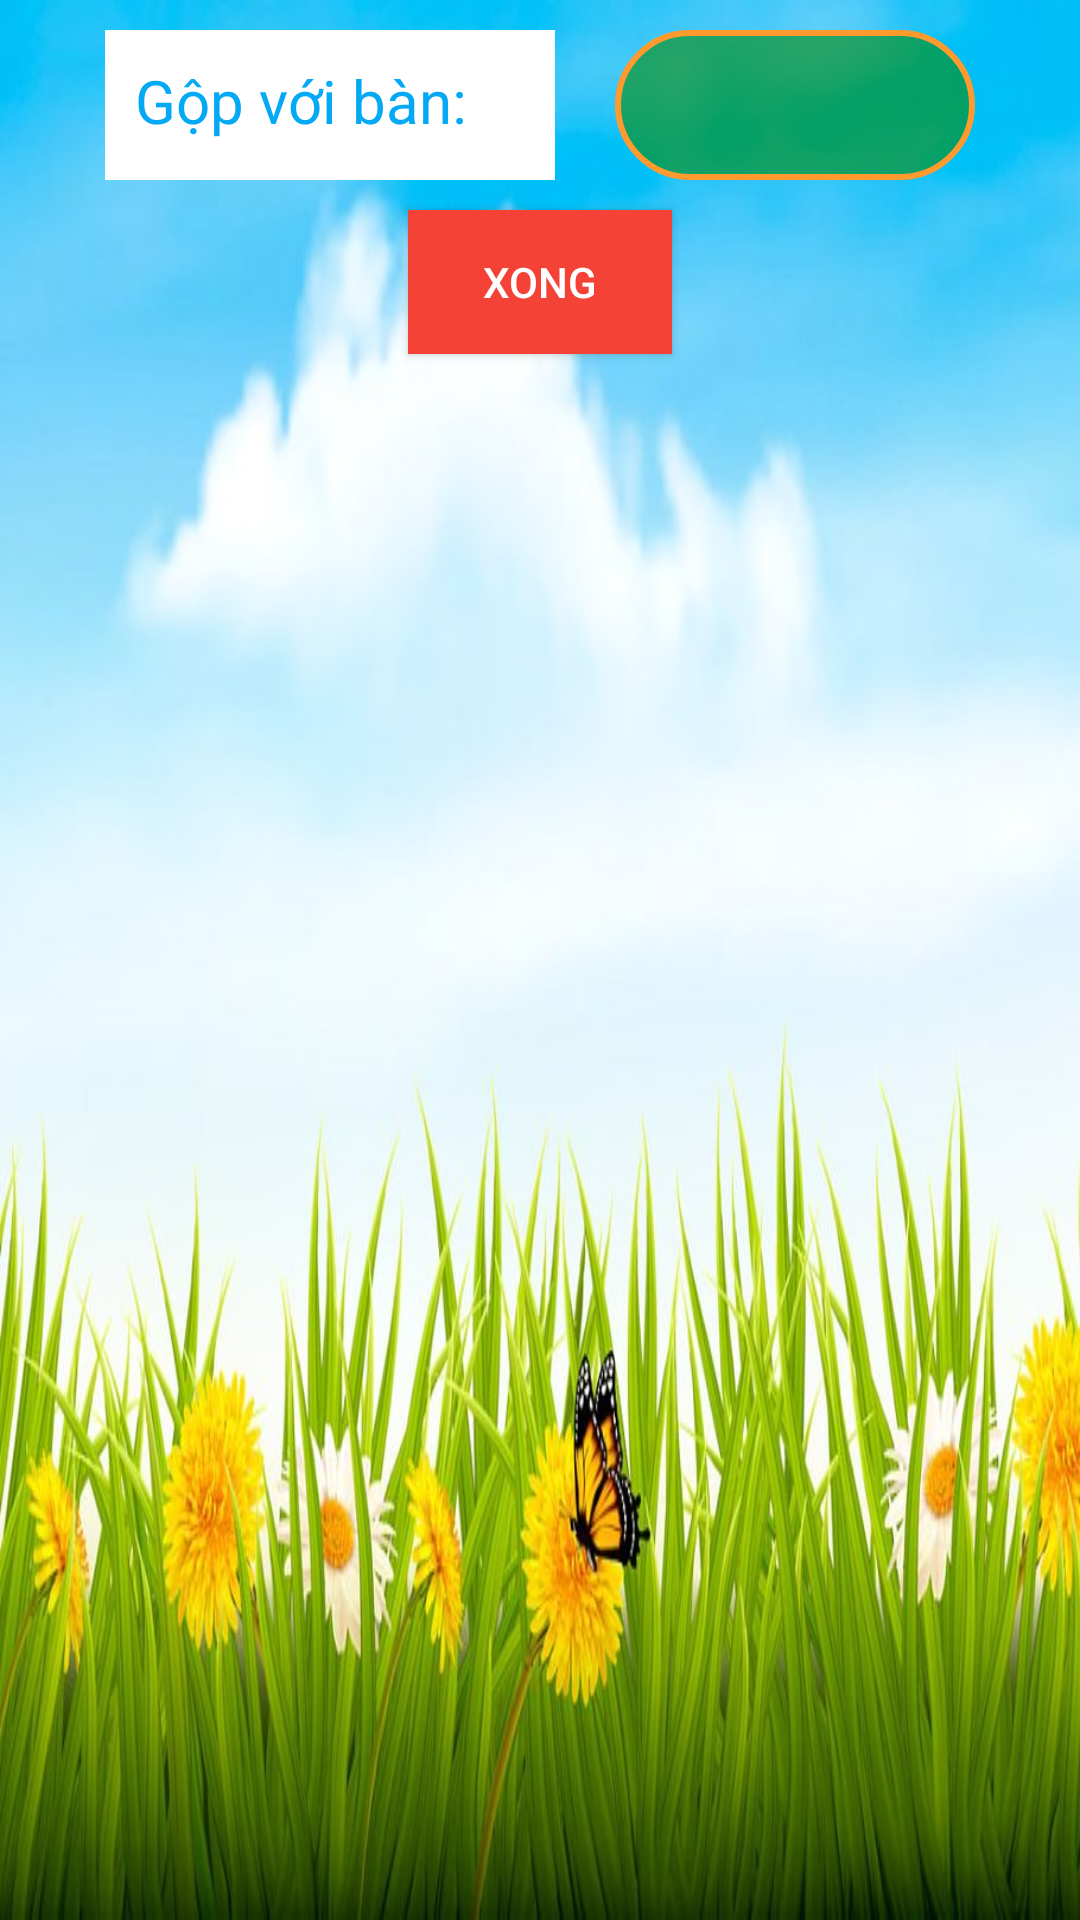

Reconstruct the res/layout file that produces this screen, plus the resources it refers to.
<!-- AndroidManifest.xml: application theme AppTheme -->
<!-- res/layout/layout_gopban.xml -->
<?xml version="1.0" encoding="utf-8"?>
<LinearLayout xmlns:android="http://schemas.android.com/apk/res/android"
    android:orientation="vertical" android:layout_width="300dp"
    android:layout_height="200dp"
    android:background="@drawable/back"
    >



    <LinearLayout
        android:layout_width="match_parent"
        android:orientation="horizontal"
        android:gravity="center"
        android:layout_height="wrap_content">
        <TextView
            android:id="@+id/edSuaTenBanAn"
            android:layout_width="150dp"
            android:layout_height="50dp"
            android:background="@color/colorWhite"
            android:padding="@dimen/size10dp"
            android:layout_margin="@dimen/size10dp"
            android:textColor="#03A9F4"
            android:textSize="20sp"
            android:text="Gộp với bàn:"
            android:textColorHint="#2196F3"
            />

        <Spinner
            android:id="@+id/spintenban"
            android:layout_width="120dp"
            android:layout_height="50dp"
            android:layout_margin="@dimen/size10dp"
            android:background="@drawable/duong_vien2"
            android:padding="@dimen/size10dp">

        </Spinner>

    </LinearLayout>


    <Button
        android:id="@+id/btnDongYSuaBanAn"
        android:layout_width="wrap_content"
        android:layout_height="wrap_content"
        android:text="Xong"
        android:background="#F44336"
        android:layout_gravity="center"
        />

</LinearLayout>
<!-- resources referenced by this layout -->
<resources>
  <color name="colorWhite">#FFF</color>
  <dimen name="size10dp">10dp</dimen>
  <!-- drawable back: jpg bitmap (drawable, 76391 bytes) -->
  <!-- drawable duong_vien2 (drawable) -->
  <?xml version="1.0" encoding="utf-8"?>
  <shape
      xmlns:android="http://schemas.android.com/apk/res/android"
      android:shape="rectangle">
  
      <solid
          android:color="#99088A08" >
      </solid>
  
  
      <stroke
          android:width="2dp"
          android:color="#FE9A2E" >
      </stroke>
  
  
      <padding
          android:left="15dp"
          android:top="15dp"
          android:right="15dp"
          android:bottom="15dp" >
      </padding>
  
  
      <corners
          android:radius="30dp" >
      </corners>
  
  </shape>
  <style name="AppTheme" parent="Theme.AppCompat.NoActionBar">
          
          <item name="colorPrimary">@color/colorPrimary</item>
          <item name="colorPrimaryDark">@color/colorPrimaryDark</item>
          <item name="colorAccent">@color/colorAccent</item>
      </style>
  <color name="colorPrimary">#3F51B5</color>
  <color name="colorPrimaryDark">#303F9F</color>
  <color name="colorAccent">#FF4081</color>
</resources>
